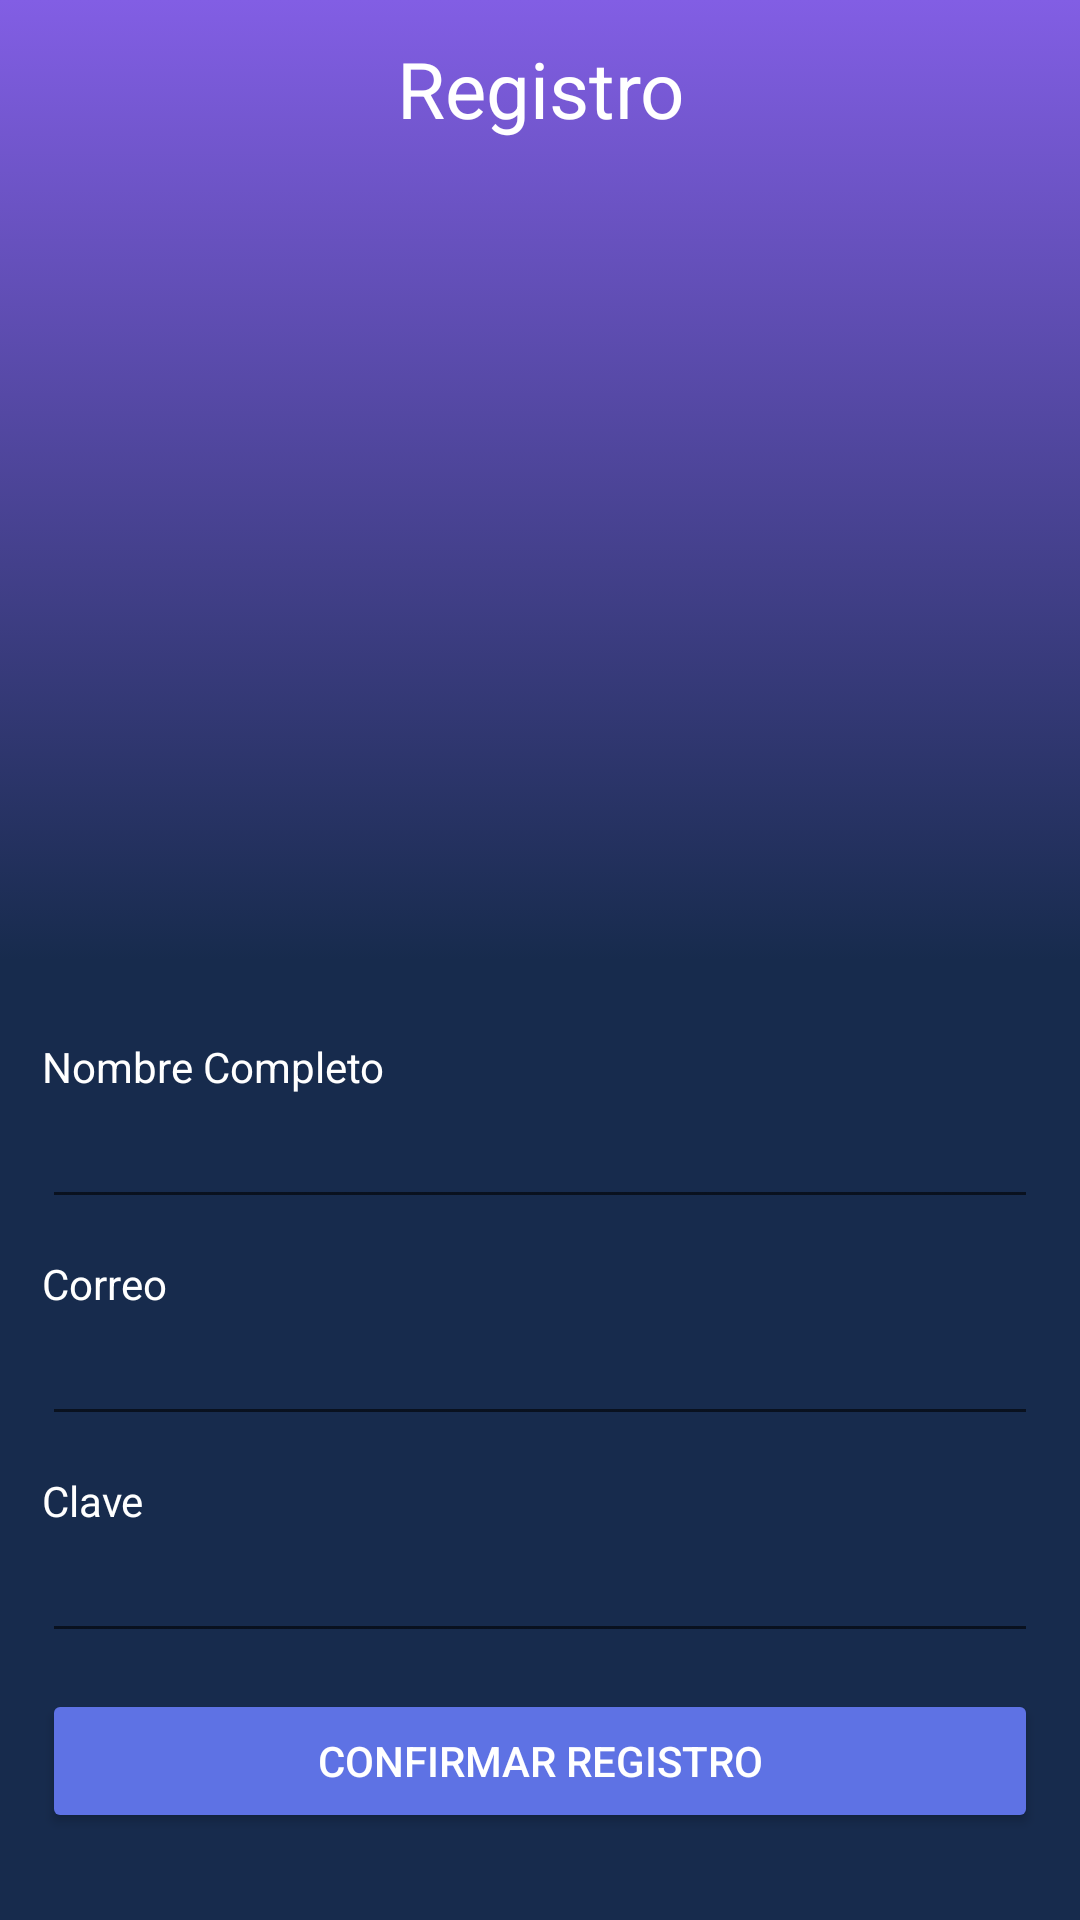

Layout XML and referenced resources for this Android screen:
<!-- AndroidManifest.xml: application theme AppTheme -->
<!-- res/layout/activity_register.xml -->
<?xml version="1.0" encoding="utf-8"?>
<LinearLayout xmlns:android="http://schemas.android.com/apk/res/android"

    android:layout_width="match_parent"
    android:layout_height="match_parent"
    xmlns:tools="http://schemas.android.com/tools"

    android:orientation="vertical"
    tools:context=".RegisterActivity">


    <TextView
        android:background="@drawable/bg_gradient"
        android:paddingTop="12dp"
        android:textColor="@color/white"
        android:layout_width="match_parent"
        android:layout_height="0dp"
        android:layout_weight="1"
        android:gravity="center_horizontal"
        android:textSize="26sp"
        android:text="@string/label_register"
        />


    <LinearLayout
        android:padding="14dp"
        android:orientation="vertical"
        android:layout_width="match_parent"
        android:layout_height="0dp"
        android:layout_weight="1"
        android:background="@color/colorPrimaryDark"
        >

        <TextView

            android:layout_marginTop="12dp"
            android:layout_width="wrap_content"
            android:layout_height="wrap_content"
            android:textColor="@color/white"
            android:text="@string/label_name"
            />

        <EditText
            android:inputType="textPersonName"
            android:layout_width="match_parent"
            android:layout_height="wrap_content"
            />

        <TextView

            android:layout_marginTop="12dp"
            android:layout_width="wrap_content"
            android:layout_height="wrap_content"
            android:textColor="@color/white"
            android:text="@string/label_email"
            />

        <EditText
            android:textColor="@color/white"
            android:inputType="textEmailAddress"
            android:layout_width="match_parent"
            android:layout_height="wrap_content"
            />

        <TextView
            android:textColor="@color/white"
            android:layout_marginTop="12dp"
            android:layout_width="wrap_content"
            android:layout_height="wrap_content"
            android:text="@string/label_password"
            />

        <EditText
            android:textColor="@color/white"
            android:inputType="textPassword"
            android:layout_width="match_parent"
            android:layout_height="wrap_content"
            />

        <Button
            android:layout_marginTop="12dp"
            android:layout_width="match_parent"
            android:layout_height="wrap_content"
            style="@style/Widget.AppCompat.Button.Colored"
            android:text="@string/label_resgister"
            />

        <TextView
            android:id="@+id/tvGoToLogin"
            android:textColor="@color/white"
            android:layout_marginTop="12dp"
            android:layout_marginBottom="18dp"
            android:layout_width="match_parent"
            android:layout_height="wrap_content"
            android:gravity="center_horizontal"
            android:text="@string/label_go_to_login"
            />

    </LinearLayout>

</LinearLayout>
<!-- resources referenced by this layout -->
<resources>
  <color name="colorPrimaryDark">#172B4D</color>
  <color name="white">#fff</color>
  <!-- drawable bg_gradient (drawable) -->
  <?xml version="1.0" encoding="utf-8"?>
  <selector xmlns:android="http://schemas.android.com/apk/res/android">
  <item>
      <shape>
          <gradient
  
              android:angle="90"
              android:startColor="@color/colorPrimaryDark"
              android:endColor="@color/colorPrimary"
              android:type="linear"
              />
  
  
      </shape>
  </item>
  </selector>
  <string name="label_email">Correo</string>
  <string name="label_go_to_login">¿Ya tienes una Cuenta?</string>
  <string name="label_name">Nombre Completo</string>
  <string name="label_password">Clave</string>
  <string name="label_register">Registro</string>
  <string name="label_resgister">Confirmar Registro</string>
  <style name="AppTheme" parent="Theme.AppCompat.Light.DarkActionBar">
          
          <item name="colorPrimary">@color/colorPrimary</item>
          <item name="colorPrimaryDark">@color/colorPrimaryDark</item>
          <item name="colorAccent">@color/colorAccent</item>
      </style>
  <color name="colorPrimary">#825EE4</color>
  <color name="colorAccent">#5E72E4</color>
</resources>
